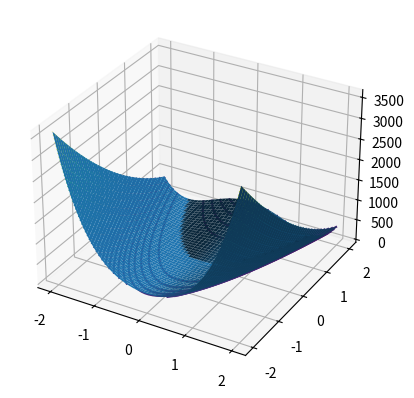

Here is the Python script that generated this plot:
"""
Program the Steepest descent algorithm using the backtracking line search, algorithm. Use them to minimize the Rosenbrock 
function:                              f(x) = 100(x2 − x1)^2 + (1 − x1)^2              (1)
To start with set the initial step length α0 = 1 and print the step length used by the each of the methods at each iteration. 
First try the initial point x0 = (1.2, 1.2)^T. Trace the track followed by each of the algorithms step by step to the final 
point on a contour plot of the function in (1).
"""

import numpy as np
import numpy.linalg as la
import scipy.optimize as sopt
import matplotlib.pyplot as plt

from mpl_toolkits.mplot3d import axes3d

# Objective function
def f(x):
        return 100 * (x[1] - x[0]**2)**2 + (1 - x[0])**2

# Gradient
def df(x):
        return np.array ([-2 * (200 * x[0] * x[1] - 200 * x[0]**3 - x[0] + 1), 200 * (x[1] - x[0]**2)])

fig = plt.figure()
ax = plt.axes(projection = '3d')

xmesh, ymesh = np.mgrid[-2:2:50j,-2:2:50j]
fmesh = f(np.array([xmesh, ymesh]))
ax.plot_surface(xmesh, ymesh, fmesh)

plt.show()

tol = 1e-4
y0 = np.array ([1.2, 1.2])    # initial guess
i = 0
y = [np.array(y0)]            # array of iterates produced

while la.norm(df(y[i])) > tol:
    
# descent direction = steepest descent direction
        pk = -df(y[i]) / la.norm(df(y[i])) 
    
# Backtracking algorithm
        rho = 0.9                    # contraction factor
        alpha = 1                    # initial guess for step length
        c = 1e-4
        j = 0
        
        while f(y[i] + alpha * pk) > f(y[i]) + c * alpha * np.dot(df(y[i]), pk):
                alpha = alpha * rho
                j +=1

        y1 = y[i] + alpha * pk
        y.append(y1)
        i += 1
        
        print("\nNumber of iteration to satisfy the Wolfe Condition is:", j)
        print("The",i,"th iterate is:", y[i])
        print("Norm of gradient at", i,"th iterate is:", la.norm(df(y[i])))


print("\nNorm of gradient at the solution =", la.norm(df(y[i])))
print("The value of function at the solution =", f(y[i]))
print("The number of iterations taken =", i)

plt.axis("equal")
plt.contour(xmesh, ymesh, fmesh, 50)
it_array = np.array(y)
plt.plot(it_array.T[0], it_array.T[1], "x-")
plt.show()
